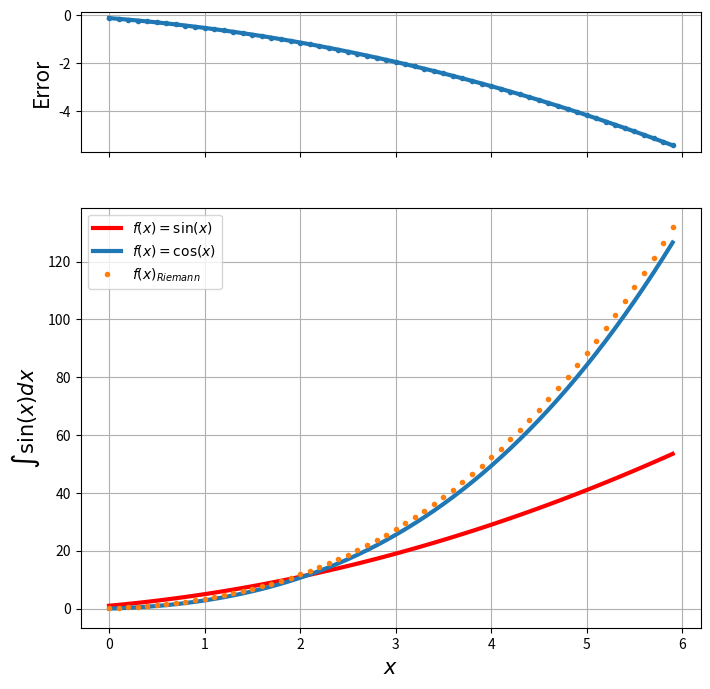

Write Python code to recreate this figure.

import numpy as np
import matplotlib.pyplot as plt

def f(x):
    return np.sin(x)

def y(x):
    return x**2 + 3*x + 1

def int_riemann_def( func, int, dx = 0.001):
    res = 0
    x = np.arange(int[0], int[1], dx)
    i = 0
    while i < len(x):
        res += func(x[i]+dx/2) * dx
        i += 1
    return res

def int_riemann( func, int, y_0 = 0, dx = 0.001):
    x = np.arange(int[0], int[1], dx)
    res = 0
    sol = np.zeros(len(x))  # sol = []
    i = 0
    while i < len(x):
        res += func(x[i]+dx/2) * dx
        sol[i] = res  # sol.append(res)
        i += 1
    return [np.array(x), np.array(sol)+ y_0]

int = [0,np.pi*2]
print(int_riemann_def(f, int))




fig, axs = plt.subplots(2, figsize=(8,8), sharex = True, gridspec_kw={'height_ratios': [1, 3]})
axs[0].grid(True)
axs[1].grid(True)

axs[1].set_xlabel(r"$x\;\; $",fontsize = 15)
axs[0].set_ylabel("Error",fontsize = 15)
axs[1].set_ylabel(r"$\int\sin(x)dx$",fontsize = 15)


int = [0,6]
[x, sol] = int_riemann(y, int, y_0 = 0, dx = .1)
analitico = x*x*x /3+ 3*x*x/2.+ x
#[x, sol] = int_simpson(f, int, dx = .05 , y_0 = -1)
#analitico = -np.cos(x)

axs[1].plot(x, y(x), lw = 3, color = 'r', label = r'$f(x) = \sin(x)$')
axs[1].plot(x, analitico,   lw = 3,  label = r'$f(x) = \cos(x)$')
axs[1].plot( x, sol, '.',  lw = 3, label = r'$f(x)_{Riemann} $')

axs[0].plot(x, analitico-sol, '.-',  lw = 3)
#plt.plot(x,y, marker = '*', label = r'$f(x)$')


plt.legend()
plt.show()
